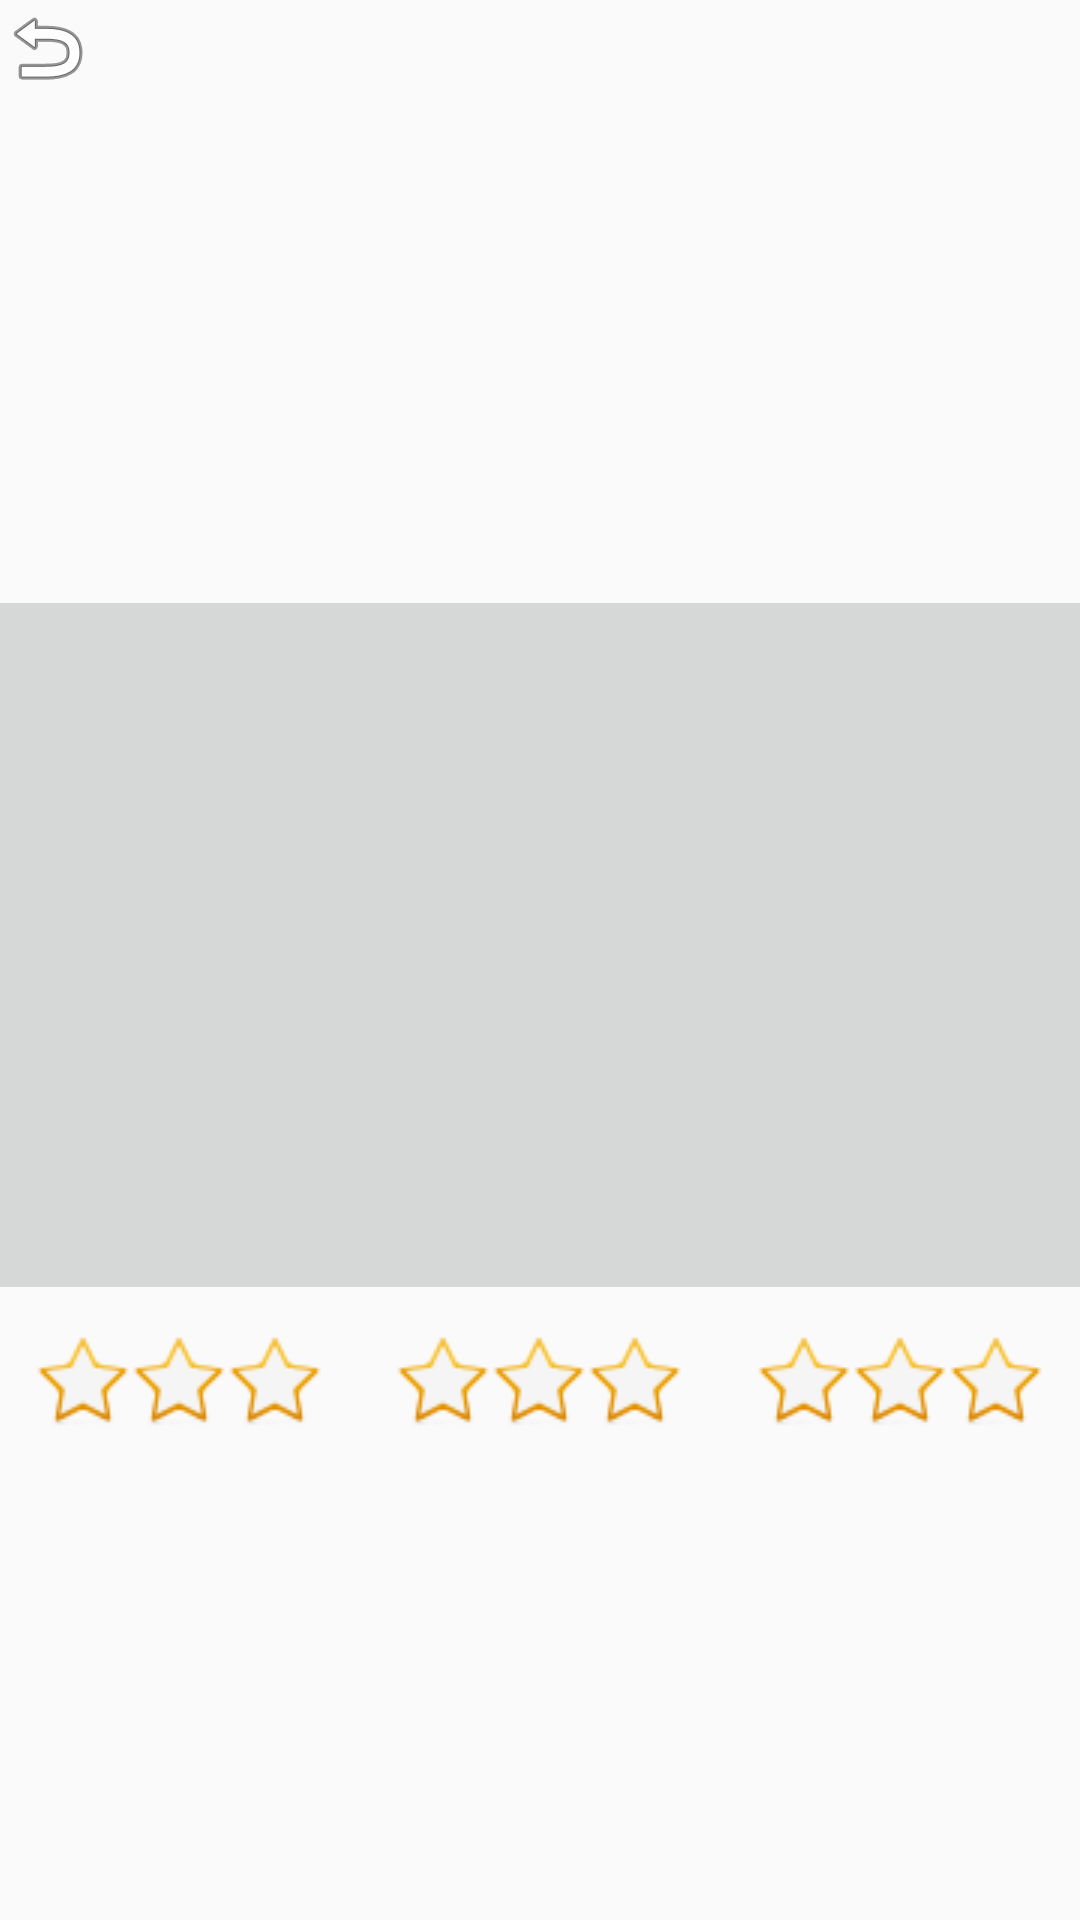

Android layout source for this screen:
<!-- AndroidManifest.xml: application theme Theme.AppCompat.Light.NoActionBar.FullScreen -->
<!-- res/layout/activity_level_menu.xml -->
<?xml version="1.0" encoding="utf-8"?>
<RelativeLayout xmlns:android="http://schemas.android.com/apk/res/android"
    xmlns:tools="http://schemas.android.com/tools"
    android:layout_width="match_parent"
    android:layout_height="match_parent"
    android:paddingBottom="@dimen/activity_vertical_margin"
    android:paddingLeft="@dimen/activity_horizontal_margin"
    android:paddingRight="@dimen/activity_horizontal_margin"
    android:paddingTop="@dimen/activity_vertical_margin"
    android:id="@+id/fonsLevel">

    <ImageButton
        android:layout_width="wrap_content"
        android:layout_height="wrap_content"
        android:text="@string/backButton_LevelMenu"
        android:id="@+id/backButton_LevelActivity"
        android:layout_alignParentTop="true"
        android:layout_alignParentLeft="true"
        android:layout_alignParentStart="true"
        android:contentDescription="@string/backButton_LevelMenu"
        android:background="@android:drawable/ic_menu_revert" />

    <LinearLayout
        android:orientation="horizontal"
        android:layout_width="match_parent"
        android:layout_height="match_parent"
        android:layout_below="@+id/backButton_LevelActivity"
        android:baselineAligned="false"
        android:id="@+id/linearLayout">

        <LinearLayout
            android:orientation="vertical"
            android:layout_width="0dp"
            android:layout_height="match_parent"
            android:layout_weight="1"
            android:gravity="center">
            <ImageButton
                android:id="@+id/level1Button_LevelActivity"
                android:layout_width="140dp"
                android:layout_height="240dp" />
            
            <LinearLayout
                android:orientation="horizontal"
                android:layout_width="wrap_content"
                android:layout_height="wrap_content"
                android:id="@+id/linearLayoutStarsL1"
                android:layout_marginTop="10dp">

                <ImageView
                    android:layout_width="wrap_content"
                    android:layout_height="wrap_content"
                    android:id="@+id/imageStar1l1"
                    android:background="@drawable/staremptys" />

                <ImageView
                    android:layout_width="wrap_content"
                    android:layout_height="wrap_content"
                    android:id="@+id/imageStar2l1"
                    android:background="@drawable/staremptys" />

                <ImageView
                    android:layout_width="wrap_content"
                    android:layout_height="wrap_content"
                    android:id="@+id/imageStar3l1"
                    android:background="@drawable/staremptys" />
            </LinearLayout>

        </LinearLayout>

        <LinearLayout
            android:orientation="vertical"
            android:layout_width="0dp"
            android:layout_height="match_parent"
            android:layout_weight="1"
            android:gravity="center" >
            <ImageButton
                android:id="@+id/level2Button_LevelActivity"
                android:layout_width="140dp"
                android:layout_height="240dp" />
            
            <LinearLayout
                android:orientation="horizontal"
                android:layout_width="wrap_content"
                android:layout_height="wrap_content"
                android:id="@+id/linearLayoutStarsL2"
                android:layout_marginTop="10dp">

                <ImageView
                    android:layout_width="wrap_content"
                    android:layout_height="wrap_content"
                    android:id="@+id/imageStar1l2"
                    android:background="@drawable/staremptys" />

                <ImageView
                    android:layout_width="wrap_content"
                    android:layout_height="wrap_content"
                    android:id="@+id/imageStar2l2"
                    android:background="@drawable/staremptys" />

                <ImageView
                    android:layout_width="wrap_content"
                    android:layout_height="wrap_content"
                    android:id="@+id/imageStar3l2"
                    android:background="@drawable/staremptys" />
            </LinearLayout>

        </LinearLayout>

        <LinearLayout
            android:orientation="vertical"
            android:layout_width="0dp"
            android:layout_height="match_parent"
            android:layout_weight="1"
            android:gravity="center" >
            <ImageButton
                android:id="@+id/level3Button_LevelActivity"
                android:layout_width="140dp"
                android:layout_height="240dp" />
            
            <LinearLayout
                android:orientation="horizontal"
                android:layout_width="wrap_content"
                android:layout_height="wrap_content"
                android:id="@+id/linearLayoutStarsL3"
                android:layout_marginTop="10dp">

                <ImageView
                    android:layout_width="wrap_content"
                    android:layout_height="wrap_content"
                    android:id="@+id/imageStar1l3"
                    android:background="@drawable/staremptys" />

                <ImageView
                    android:layout_width="wrap_content"
                    android:layout_height="wrap_content"
                    android:id="@+id/imageStar2l3"
                    android:background="@drawable/staremptys" />

                <ImageView
                    android:layout_width="wrap_content"
                    android:layout_height="wrap_content"
                    android:id="@+id/imageStar3l3"
                    android:background="@drawable/staremptys" />
            </LinearLayout>

        </LinearLayout>
    </LinearLayout>

</RelativeLayout>
<!-- resources referenced by this layout -->
<resources>
  <!-- drawable staremptys: png bitmap (drawable, 4215 bytes) -->
  <string name="backButton_LevelMenu">Back</string>
  <string name="level1Button_LevelMenu">Level\n1</string>
  <string name="level2Button_LevelMenu">Level\n2</string>
  <string name="level3Button_LevelMenu">Level\n3</string>
  <style name="Theme.AppCompat.Light.NoActionBar.FullScreen" parent="@style/Theme.AppCompat.Light">
          <item name="windowNoTitle">true</item>
          <item name="windowActionBar">false</item>
          <item name="android:windowFullscreen">true</item>
          <item name="android:windowContentOverlay">@null</item>
      </style>
</resources>
